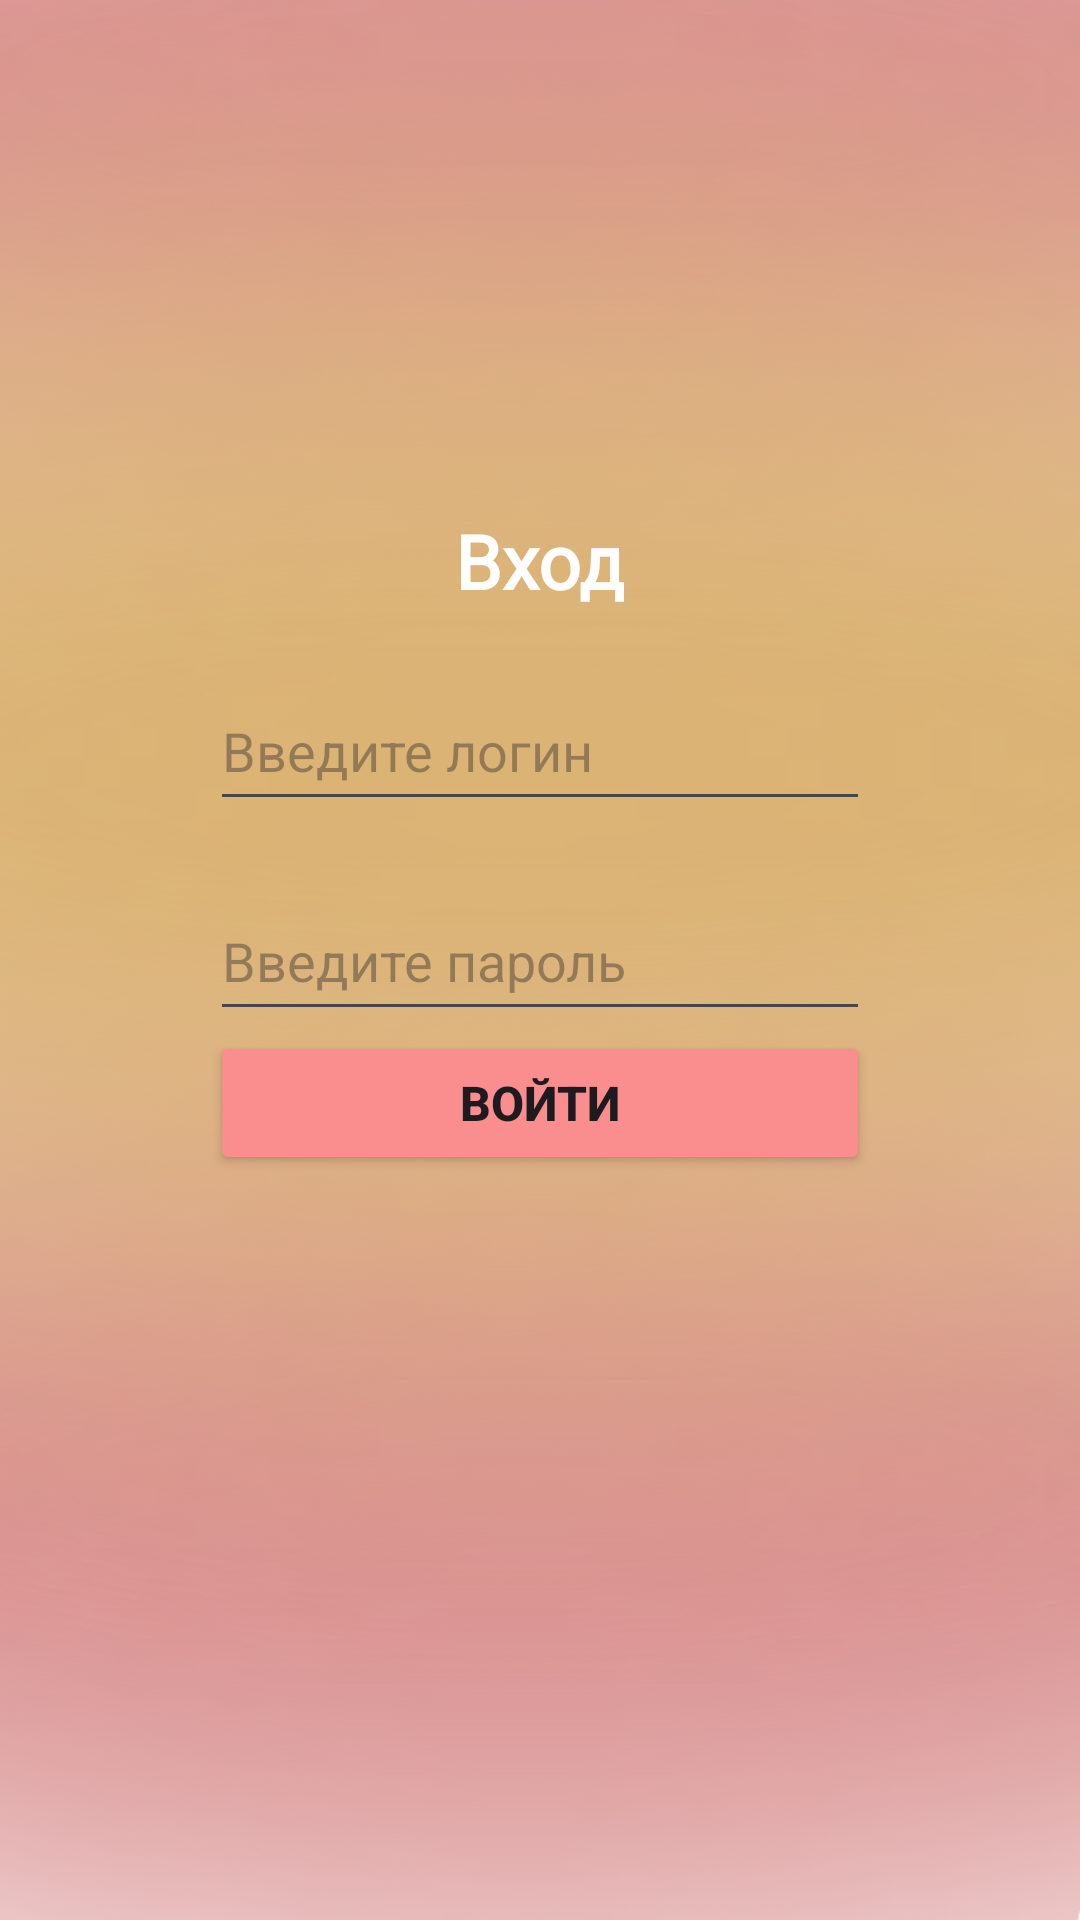

Reconstruct the res/layout file that produces this screen, plus the resources it refers to.
<!-- AndroidManifest.xml: application theme Theme.CookieFun -->
<!-- res/layout/activity_auth.xml -->
<?xml version="1.0" encoding="utf-8"?>
<LinearLayout xmlns:android="http://schemas.android.com/apk/res/android"
    xmlns:app="http://schemas.android.com/apk/res-auto"
    xmlns:tools="http://schemas.android.com/tools"
    android:id="@+id/main"
    android:layout_width="match_parent"
    android:layout_height="match_parent"
    android:orientation="vertical"
    android:background="@drawable/image_back"
    tools:context=".AuthActivity">

    <TextView
        android:layout_width="wrap_content"
        android:layout_height="wrap_content"
        android:fontFamily="@font/interbold"
        android:textColor="@color/white"
        android:layout_gravity="center"
        android:layout_marginTop="170dp"
        android:textSize="25sp"
        android:textStyle="bold"
        android:text="Вход" />

    <EditText
        android:id="@+id/user_login_auth"
        android:layout_width="220dp"
        android:layout_height="50dp"
        android:ems="10"
        android:inputType="text"
        android:layout_marginTop="20dp"
        android:layout_gravity="center"
        android:hint="Введите логин" />

    <EditText
        android:id="@+id/user_password_auth"
        android:layout_width="220dp"
        android:layout_height="50dp"
        android:ems="10"
        android:inputType="text"
        android:layout_marginTop="20dp"
        android:layout_gravity="center"
        android:hint="Введите пароль" />

    <Button
        android:id="@+id/button_auth"
        android:layout_width="220dp"
        android:layout_height="wrap_content"
        android:layout_gravity="center"
        android:backgroundTint="@color/pinkLight"
        android:enabled="true"
        android:text="Войти"
        android:textSize="16sp"
        android:textStyle="bold" />
</LinearLayout>
<!-- resources referenced by this layout -->
<resources>
  <color name="pinkLight">#FA8D8D</color>
  <color name="white">#FFFFFFFF</color>
  <!-- drawable image_back: png bitmap (drawable, 474657 bytes) -->
  <style name="Theme.CookieFun" parent="Base.Theme.CookieFun" />
  <style name="Base.Theme.CookieFun" parent="Theme.Material3.DayNight.NoActionBar">
          
          
      </style>
</resources>
